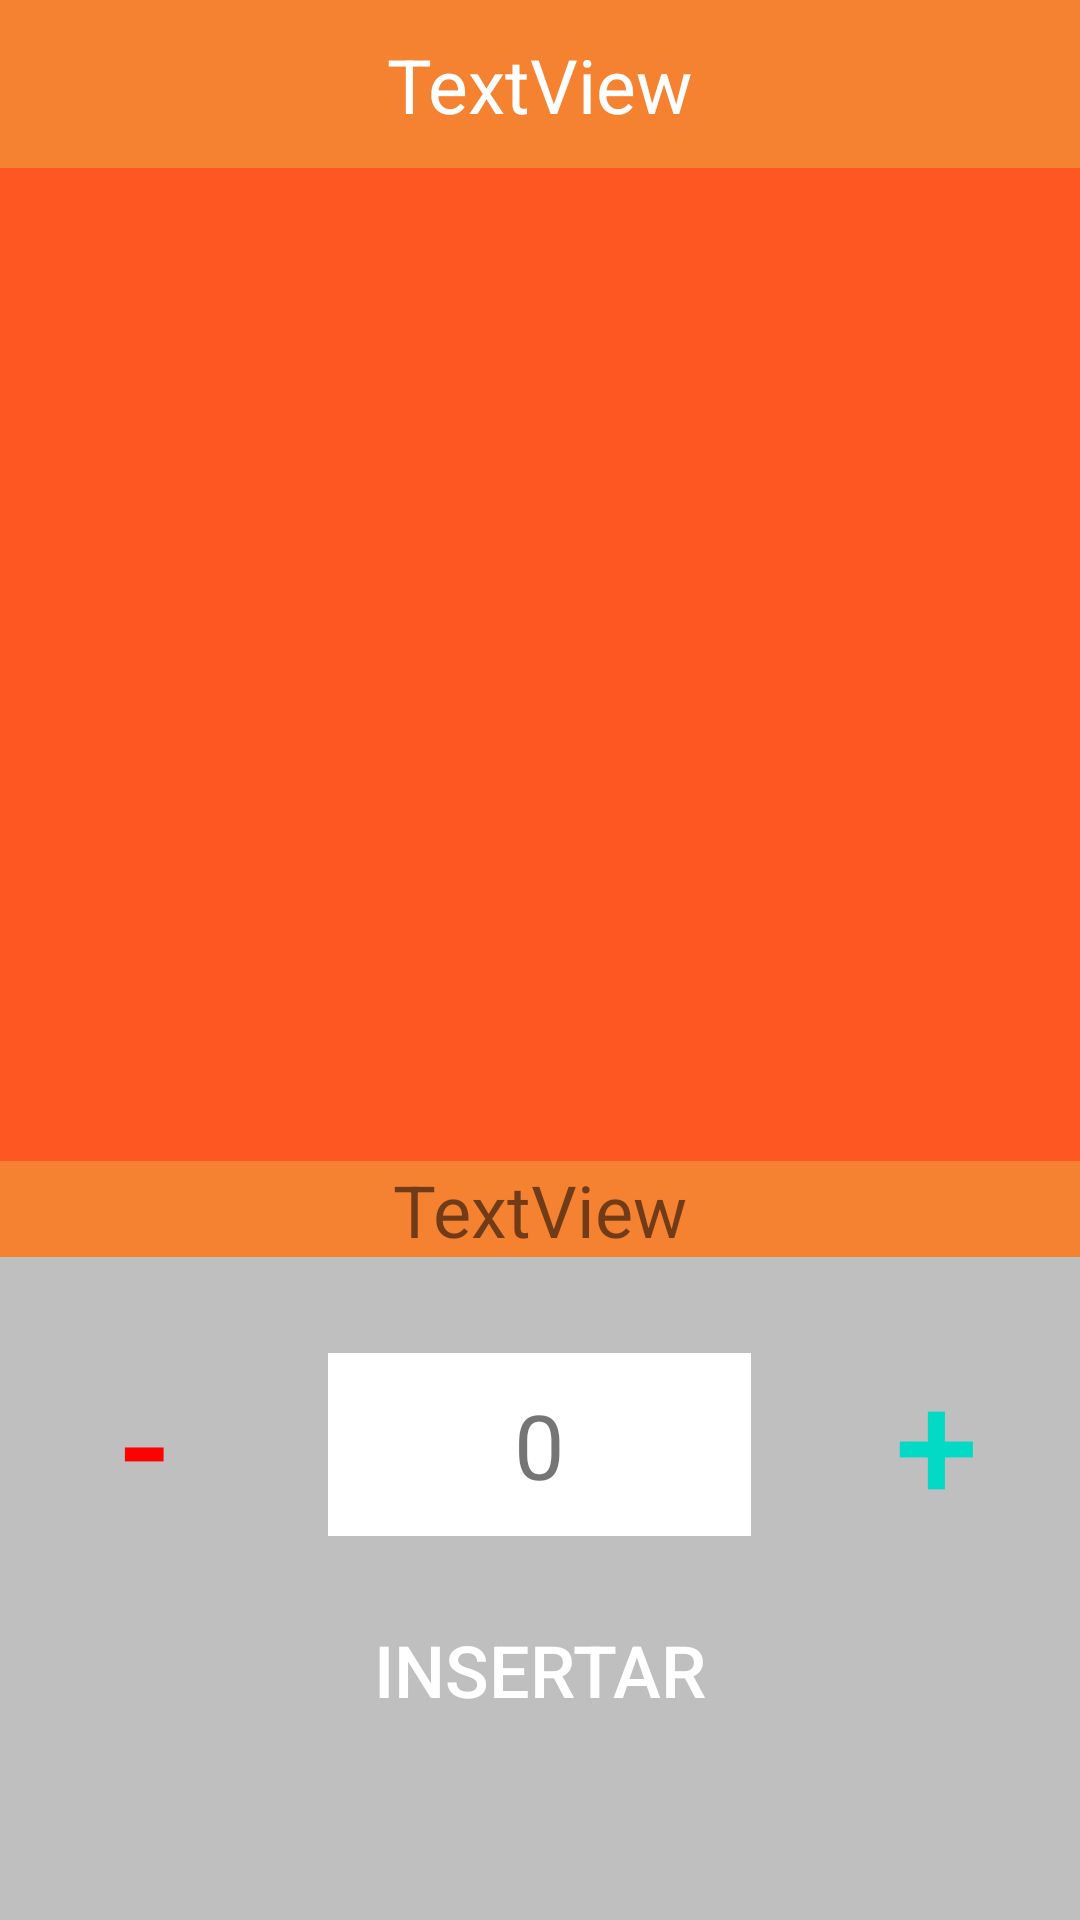

The Android layout XML behind this screen, and the referenced resources:
<!-- AndroidManifest.xml: application theme Theme.CocinaParaVagos -->
<!-- res/layout/activity_ingredient_details.xml -->
<?xml version="1.0" encoding="utf-8"?>
<androidx.constraintlayout.widget.ConstraintLayout xmlns:android="http://schemas.android.com/apk/res/android"
    xmlns:app="http://schemas.android.com/apk/res-auto"
    xmlns:tools="http://schemas.android.com/tools"
    android:layout_width="match_parent"
    android:layout_height="match_parent"
    android:background="@color/grey_low"
    tools:context=".IngredientDetailsActivity">

    <Button
        android:id="@+id/mas"
        android:layout_width="92dp"
        android:layout_height="91dp"
        android:layout_marginTop="16dp"
        android:background="@drawable/button_redondeado"
        android:backgroundTint="@color/teal_200"
        android:text="+"
        android:textColor="@color/teal_200"
        android:textSize="50dp"
        app:layout_constraintEnd_toEndOf="parent"
        app:layout_constraintStart_toEndOf="@+id/menos"
        app:layout_constraintTop_toBottomOf="@+id/toolbar6" />

    <Button
        android:id="@+id/menos"
        android:layout_width="92dp"
        android:layout_height="91dp"
        android:layout_marginTop="16dp"
        android:layout_marginEnd="170dp"
        android:background="@drawable/button_redondeado"
        android:text="-"
        android:textColor="#FF0101"
        android:textSize="50dp"
        app:layout_constraintEnd_toStartOf="@+id/mas"
        app:layout_constraintStart_toStartOf="parent"
        app:layout_constraintTop_toBottomOf="@+id/toolbar6" />

    <Button
        android:id="@+id/aceptar"
        android:layout_width="164dp"
        android:layout_height="57dp"
        android:layout_marginTop="16dp"
        android:background="@drawable/button_redondeado"
        android:text="Insertar"
        android:textColor="#FFFFFF"
        android:textSize="24dp"
        app:layout_constraintEnd_toEndOf="parent"
        app:layout_constraintStart_toStartOf="parent"
        app:layout_constraintTop_toBottomOf="@+id/dondeLosNumeros" />

    <androidx.appcompat.widget.Toolbar
        android:id="@+id/toolbar4"
        android:layout_width="match_parent"
        android:layout_height="wrap_content"
        android:background="?attr/colorPrimary"
        android:minHeight="?attr/actionBarSize"
        android:theme="?attr/actionBarTheme"
        app:layout_constraintEnd_toEndOf="parent"
        app:layout_constraintHorizontal_bias="0.0"
        app:layout_constraintStart_toStartOf="parent"
        app:layout_constraintTop_toTopOf="parent" />

    <androidx.appcompat.widget.Toolbar
        android:id="@+id/toolbar6"
        android:layout_width="0dp"
        android:layout_height="32dp"
        android:background="?attr/colorPrimary"
        android:minHeight="?attr/actionBarSize"
        android:theme="?attr/actionBarTheme"
        app:layout_constraintEnd_toEndOf="parent"
        app:layout_constraintHorizontal_bias="0.0"
        app:layout_constraintStart_toStartOf="parent"
        app:layout_constraintTop_toBottomOf="@+id/toolbar5" />

    <androidx.appcompat.widget.Toolbar
        android:id="@+id/toolbar5"
        android:layout_width="431dp"
        android:layout_height="331dp"
        android:background="#FF5722"
        android:minHeight="?attr/actionBarSize"
        android:theme="?attr/actionBarTheme"
        app:layout_constraintBottom_toBottomOf="parent"
        app:layout_constraintEnd_toEndOf="parent"
        app:layout_constraintStart_toStartOf="parent"
        app:layout_constraintTop_toBottomOf="@+id/toolbar4"
        app:layout_constraintVertical_bias="0.0" />

    <ImageView
        android:id="@+id/imageView2"
        android:layout_width="284dp"
        android:layout_height="247dp"
        android:layout_marginTop="24dp"
        app:layout_constraintBottom_toBottomOf="@+id/imagenIngrediente"
        app:layout_constraintEnd_toEndOf="@+id/imagenIngrediente"
        app:layout_constraintStart_toStartOf="@+id/imagenIngrediente"
        app:layout_constraintTop_toTopOf="@+id/imagenIngrediente"
        app:layout_constraintVertical_bias="0.578"
        app:srcCompat="@drawable/redonditaazul" />

    <TextView
        android:id="@+id/nombreIngrediente"
        android:layout_width="wrap_content"
        android:layout_height="wrap_content"
        android:text="TextView"
        android:textColor="#FFFFFF"
        android:textSize="25dp"
        app:layout_constraintBottom_toBottomOf="@+id/toolbar4"
        app:layout_constraintEnd_toEndOf="parent"
        app:layout_constraintStart_toStartOf="parent"
        app:layout_constraintTop_toTopOf="@+id/toolbar4" />

    <ImageView
        android:id="@+id/imagenIngrediente"
        android:layout_width="318dp"
        android:layout_height="157dp"
        android:layout_marginTop="80dp"
        app:layout_constraintBottom_toBottomOf="@+id/toolbar5"
        app:layout_constraintEnd_toEndOf="parent"
        app:layout_constraintHorizontal_bias="0.494"
        app:layout_constraintStart_toStartOf="parent"
        app:layout_constraintTop_toBottomOf="@+id/toolbar4"
        app:layout_constraintVertical_bias="0.073"
        tools:srcCompat="@tools:sample/avatars" />

    <TextView
        android:id="@+id/tipoUnidad"
        android:layout_width="wrap_content"
        android:layout_height="wrap_content"
        android:text="TextView"
        android:textSize="24sp"
        app:layout_constraintEnd_toEndOf="parent"
        app:layout_constraintStart_toStartOf="parent"
        app:layout_constraintTop_toBottomOf="@+id/toolbar5" />

    <TextView
        android:id="@+id/dondeLosNumeros"
        android:layout_width="141dp"
        android:layout_height="61dp"
        android:layout_marginTop="32dp"
        android:background="#FFFFFF"
        android:gravity="center"
        android:text="0"
        android:textSize="30sp"
        app:layout_constraintEnd_toStartOf="@+id/mas"
        app:layout_constraintHorizontal_bias="0.493"
        app:layout_constraintStart_toEndOf="@+id/menos"
        app:layout_constraintTop_toBottomOf="@+id/toolbar6" />

</androidx.constraintlayout.widget.ConstraintLayout>
<!-- resources referenced by this layout -->
<resources>
  <color name="grey_low">#BFBFBF</color>
  <color name="teal_200">#FF03DAC5</color>
  <style name="Theme.CocinaParaVagos" parent="Theme.MaterialComponents.DayNight.DarkActionBar">
          
          <item name="windowNoTitle">true</item>
          <item name="colorPrimary">@color/orange</item>
          <item name="colorPrimaryVariant">@color/orange_200</item>
          <item name="colorOnPrimary">@color/white</item>
          <item name="colorPrimaryDark">@color/black</item>
          
          <item name="colorSecondary">@color/grey</item>
          <item name="colorSecondaryVariant">@color/grey</item>
          <item name="colorOnSecondary">@color/black</item>
          <item name="android:checkableBehavior">@color/black</item>
          
          <item name="android:statusBarColor">#00000000</item>
          
          <item name="android:navigationBarColor">@color/orange</item>
      </style>
  <color name="orange">#F58231</color>
  <color name="orange_200">#F06c04</color>
  <color name="white">#FFFFFFFF</color>
  <color name="black">#FF000000</color>
  <color name="grey">#83848F</color>
</resources>
